Run: headless pygame with SDL's dummy video driver; simulated clock (each Clock.tick advances the game by its frame time, no real sleeping); random seed 0; keys injected as events and as key.get_pressed() state; no mouse input.
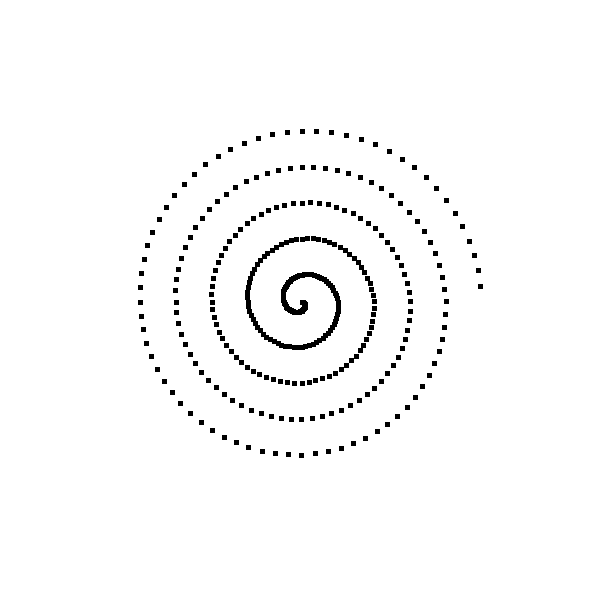
Frame 1 of 4 · flips 1–60 · no input
Frame 2 of 4 · flips 61–180 · tapped SPACE, RETURN · held RIGHT (→), D · screen unchanged from frame 1, image omitted
Frame 3 of 4 · flips 181–300 · held DOWN (↓), S · screen unchanged from frame 2, image omitted
Frame 4 of 4 · flips 301–420 · held LEFT (←), A, UP (↑), W · screen unchanged from frame 3, image omitted

The pygame program that drew these frames:

import math

import pygame as pg

pg.init()
screen = pg.display.set_mode((600, 600))
clock = pg.time.Clock()
running = True

while running:

    for event in pg.event.get():
        if event.type == pg.QUIT:
            running = False

    screen.fill("white")
    if running == False:
        screen.fill("red")

    middle = pg.Vector2(screen.get_width()/2, screen.get_height()/2)

    for x in range(360):
        r = 0.1 * x * 5
        angle = math.radians(x * 5)
        pg.draw.rect(screen, "black", (middle.x + r*math.cos(angle), middle.y + r*math.sin(angle), 5, 5))


#    for x in range(360):
#        angle = x*5
#        r = 0.1*angle
#        pg.draw.rect(screen, "black", (middle.x + r*math.cos(angle), middle.y + r*math.sin(angle), 5, 5))



    pg.display.flip()
    clock.tick(60)


pg.quit()
